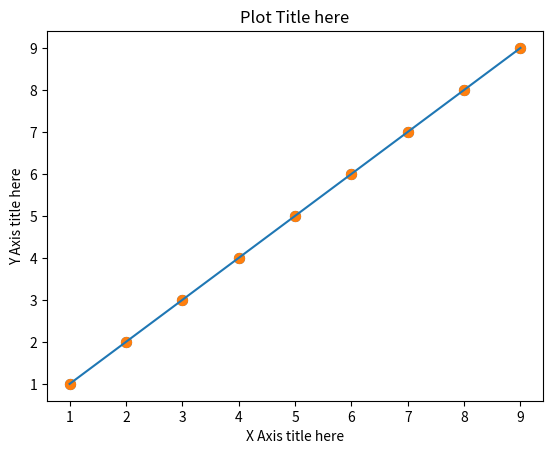

Write the Python code that produced this figure.
# -*- coding: utf-8 -*-
"""
Created on Fri May 31 20:06:19 2024

[redacted]
"""

import numpy as np
import matplotlib.pyplot as plt

# generate x-axis values (1-9)
x = np.arange(1,10)

# generate y-axis values (1-18)
y = np.arange(1,19)

# Select the first 9 elements from y to match x-axis length
y = y[:9]   # Slicing to get elements from index 0 (inclusive) to 9 (exclusive)

# Create the line plot
plt.plot(x,y)
plt.scatter(x,y, s=50)      # Increase marker size to 50
plt.show()

# Add labels and title
plt.xlabel('X Axis title here')
plt.ylabel('Y Axis title here')
plt.title('Plot Title here')
plt.scatter(x,y, s=50)      # Increase marker size to 50
plt.show()